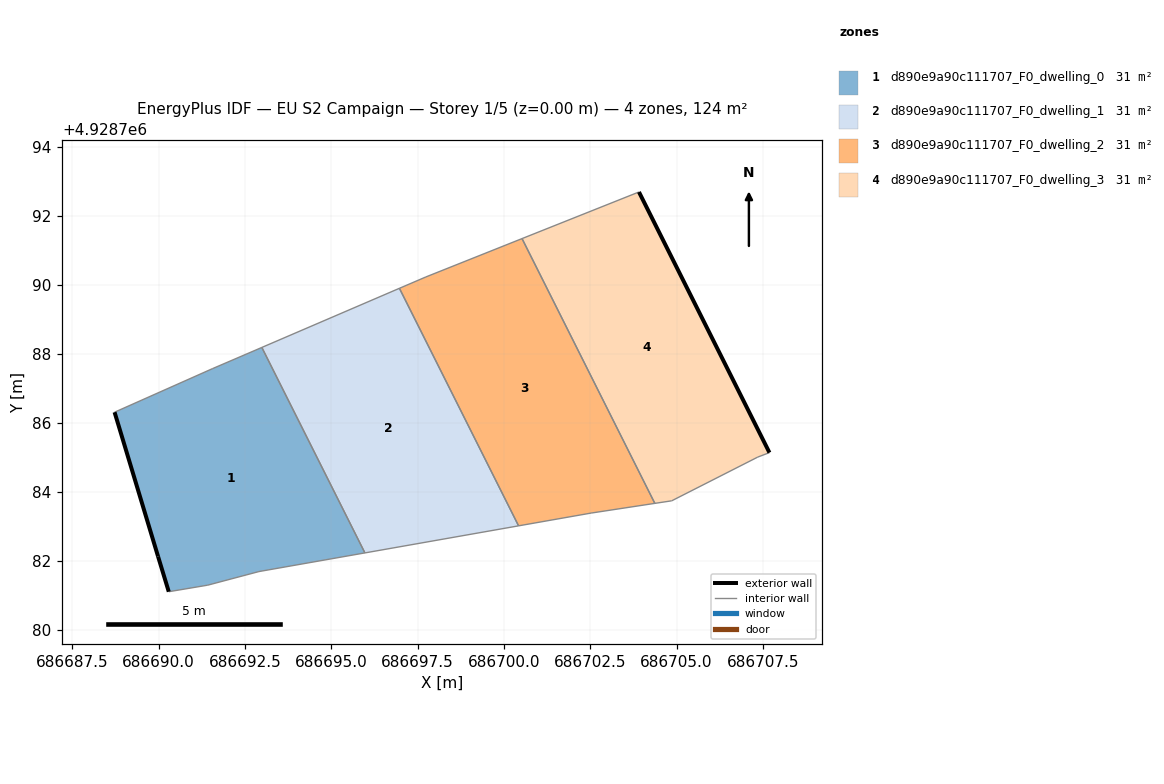
=== STOREY PLAN SPEC (per zone: floor XY polygon, exterior-wall plan segments, windows/doors) ===
zone 1: d890e9a90c111707_F0_dwelling_0  (31.1 m²)
  floor: (686695.97, 4928782.24) (686692.99, 4928788.19) (686691.55, 4928787.57) (686688.72, 4928786.31) (686689.98, 4928782.13) (686690.29, 4928781.11) (686691.42, 4928781.30) (686692.90, 4928781.70)
  exterior wall: (686690.29, 4928781.11) – (686689.98, 4928782.13)  [1.1 m]
  exterior wall: (686689.98, 4928782.13) – (686688.72, 4928786.31)  [4.4 m]
  interior walls: 6
zone 2: d890e9a90c111707_F0_dwelling_1  (31.1 m²)
  floor: (686700.42, 4928783.02) (686696.97, 4928789.90) (686692.99, 4928788.19) (686695.97, 4928782.24)
  interior walls: 4
zone 3: d890e9a90c111707_F0_dwelling_2  (31.1 m²)
  floor: (686704.37, 4928783.67) (686700.52, 4928791.34) (686697.74, 4928790.23) (686696.97, 4928789.90) (686700.42, 4928783.02) (686702.53, 4928783.39)
  interior walls: 6
zone 4: d890e9a90c111707_F0_dwelling_3  (31.1 m²)
  floor: (686707.35, 4928785.01) (686707.69, 4928785.14) (686703.91, 4928792.69) (686700.52, 4928791.34) (686704.37, 4928783.67) (686704.86, 4928783.74)
  exterior wall: (686703.91, 4928792.69) – (686707.69, 4928785.14)  [8.4 m]
  interior walls: 5

=== DERIVED (storey summary) ===
Building: EU S2 Campaign
Storey: 1 of 5  (floor level z = 0.00 m)
Storey gross floor area: 124.3 m²
Zones on this storey: 4
  - d890e9a90c111707_F0_dwelling_0: floor 31.1 m²; exterior wall 5.4 m (16.3 m²); WWR 0.0%
  - d890e9a90c111707_F0_dwelling_1: floor 31.1 m²
  - d890e9a90c111707_F0_dwelling_2: floor 31.1 m²
  - d890e9a90c111707_F0_dwelling_3: floor 31.1 m²; exterior wall 8.4 m (25.3 m²); WWR 0.0%
Zone adjacency (shared interzone walls):
  - d890e9a90c111707_F0_dwelling_0 ↔ d890e9a90c111707_F0_dwelling_1
  - d890e9a90c111707_F0_dwelling_1 ↔ d890e9a90c111707_F0_dwelling_2
  - d890e9a90c111707_F0_dwelling_2 ↔ d890e9a90c111707_F0_dwelling_3